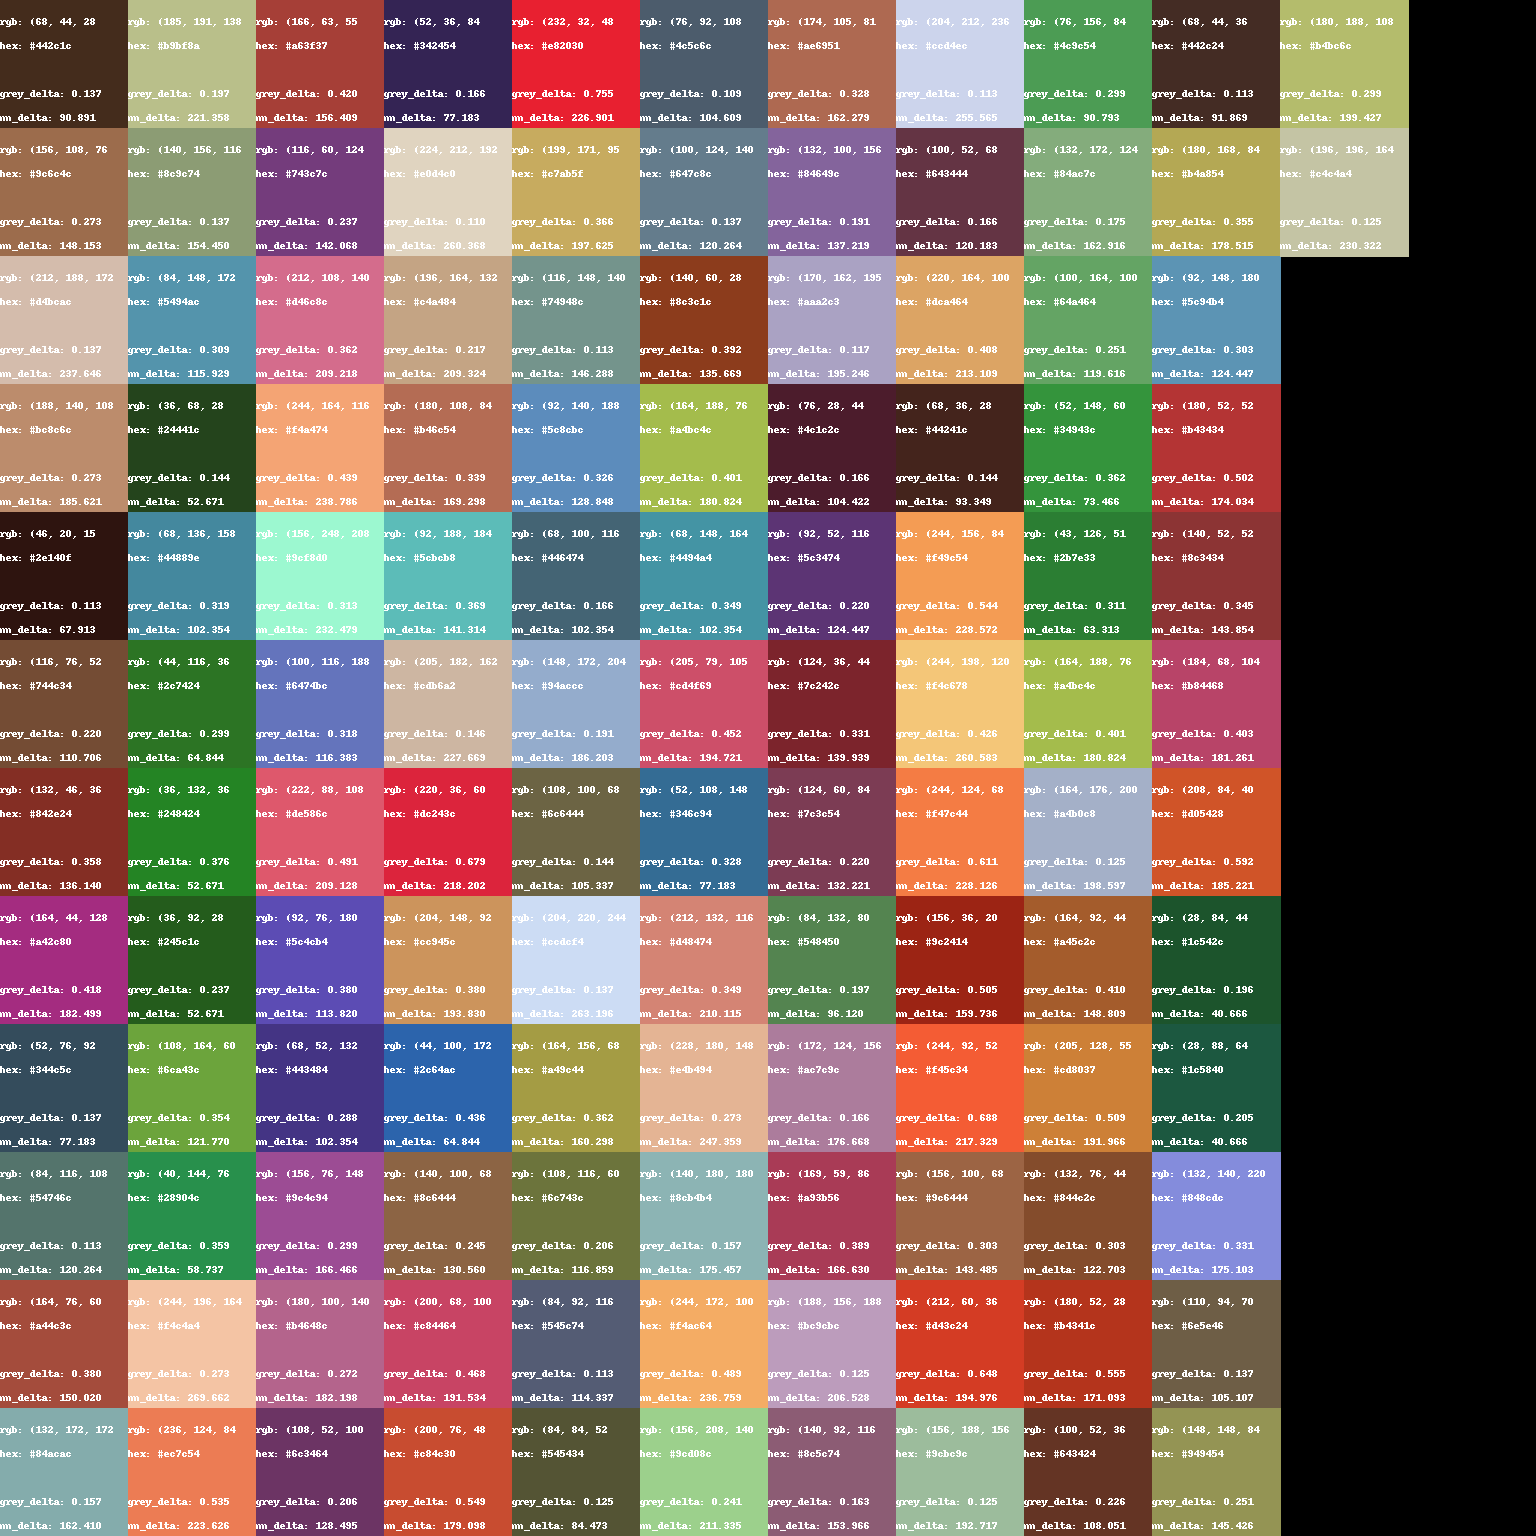

Data behind this chart, as committed beside it:
r	g	b	x	y	active
68	44	28	0.5249	0.3733	True
156	108	76	0.4943	0.3714	True
212	188	172	0.3748	0.3473	True
188	140	108	0.4592	0.3669	True
46	20	15	0.6047	0.3282	True
116	76	52	0.514	0.3684	True
132	46	36	0.6375	0.3163	True
164	44	128	0.4619	0.2057	True
52	76	92	0.2697	0.2427	True
84	116	108	0.3135	0.3293	True
164	76	60	0.5876	0.3289	True
132	172	172	0.3041	0.3107	True
185	191	138	0.3636	0.4106	True
140	156	116	0.3514	0.4041	True
84	148	172	0.271	0.2454	True
36	68	28	0.4074	0.5147	True
68	136	158	0.2686	0.2406	True
44	116	36	0.4091	0.518	True
36	132	36	0.4091	0.518	True
36	92	28	0.4091	0.518	True
108	164	60	0.4091	0.518	True
40	144	76	0.3873	0.4749	True
244	196	164	0.4221	0.3598	True
236	124	84	0.5735	0.3473	True
166	63	55	0.6167	0.3147	True
116	60	124	0.3495	0.1882	True
212	108	140	0.4816	0.2768	True
244	164	116	0.5027	0.3678	True
156	248	208	0.3265	0.3548	True
100	116	188	0.2365	0.1772	True
222	88	108	0.5644	0.2901	True
92	76	180	0.2104	0.1257	True
68	52	132	0.2114	0.1193	True
156	76	148	0.3862	0.2058	True
180	100	140	0.4342	0.2598	True
108	52	100	0.3937	0.2094	True
52	36	84	0.2434	0.1396	True
224	212	192	0.3563	0.3527	True
196	164	132	0.4149	0.37	True
180	108	84	0.5243	0.3476	True
92	188	184	0.2965	0.2957	True
205	182	162	0.3792	0.3535	True
220	36	60	0.6541	0.3104	True
204	148	92	0.4935	0.3899	True
44	100	172	0.2142	0.1332	True
140	100	68	0.4887	0.3787	True
200	68	100	0.5689	0.2762	True
200	76	48	0.637	0.3265	True
232	32	48	0.6682	0.3182	True
199	171	95	0.4507	0.4266	True
116	148	140	0.3136	0.3294	True
92	140	188	0.2527	0.2092	True
68	100	116	0.2762	0.2556	True
148	172	204	0.2818	0.2667	True
108	100	68	0.4055	0.4099	True
204	220	244	0.2959	0.2945	True
164	156	68	0.4351	0.4677	True
108	116	60	0.386	0.4725	True
84	92	116	0.2753	0.2538	True
84	84	52	0.3916	0.4353	True
... 62 more rows
